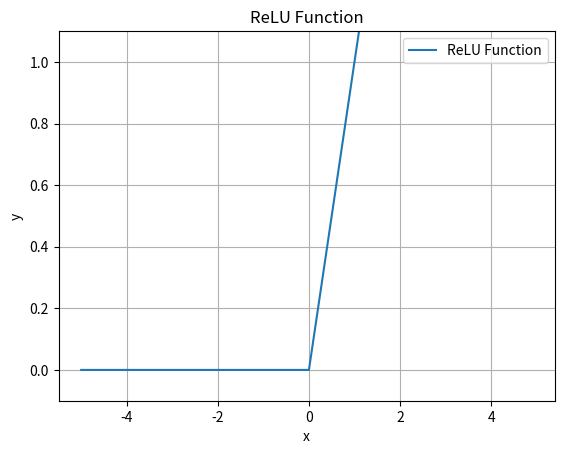

The script that saved this image:
import numpy as np
import matplotlib.pylab as plt

def relu(x):
    """
    Computes the ReLU (Rectified Linear Unit) function for a given input array.

    The ReLU function is defined as the element-wise maximum of 0 and the input value.

    Args:
        x (np.ndarray): The input array.

    Returns:
        np.ndarray: An array where each element is the result of applying the ReLU function to the corresponding input element.
    """
    return np.maximum(0, x)

if __name__ == '__main__':
    # Generate input values from -5.0 to 5.0 with a step of 0.1
    x = np.arange(-5.0, 5.0, 0.1)

    # Apply the ReLU function to the input values
    y = relu(x)

    # Plot the ReLU function
    plt.plot(x, y, linestyle='-', label='ReLU Function')
    plt.ylim(-0.1, 1.1)
    plt.xlabel('x')
    plt.ylabel('y')
    plt.title('ReLU Function')
    plt.legend()
    plt.grid(True)
    plt.show()